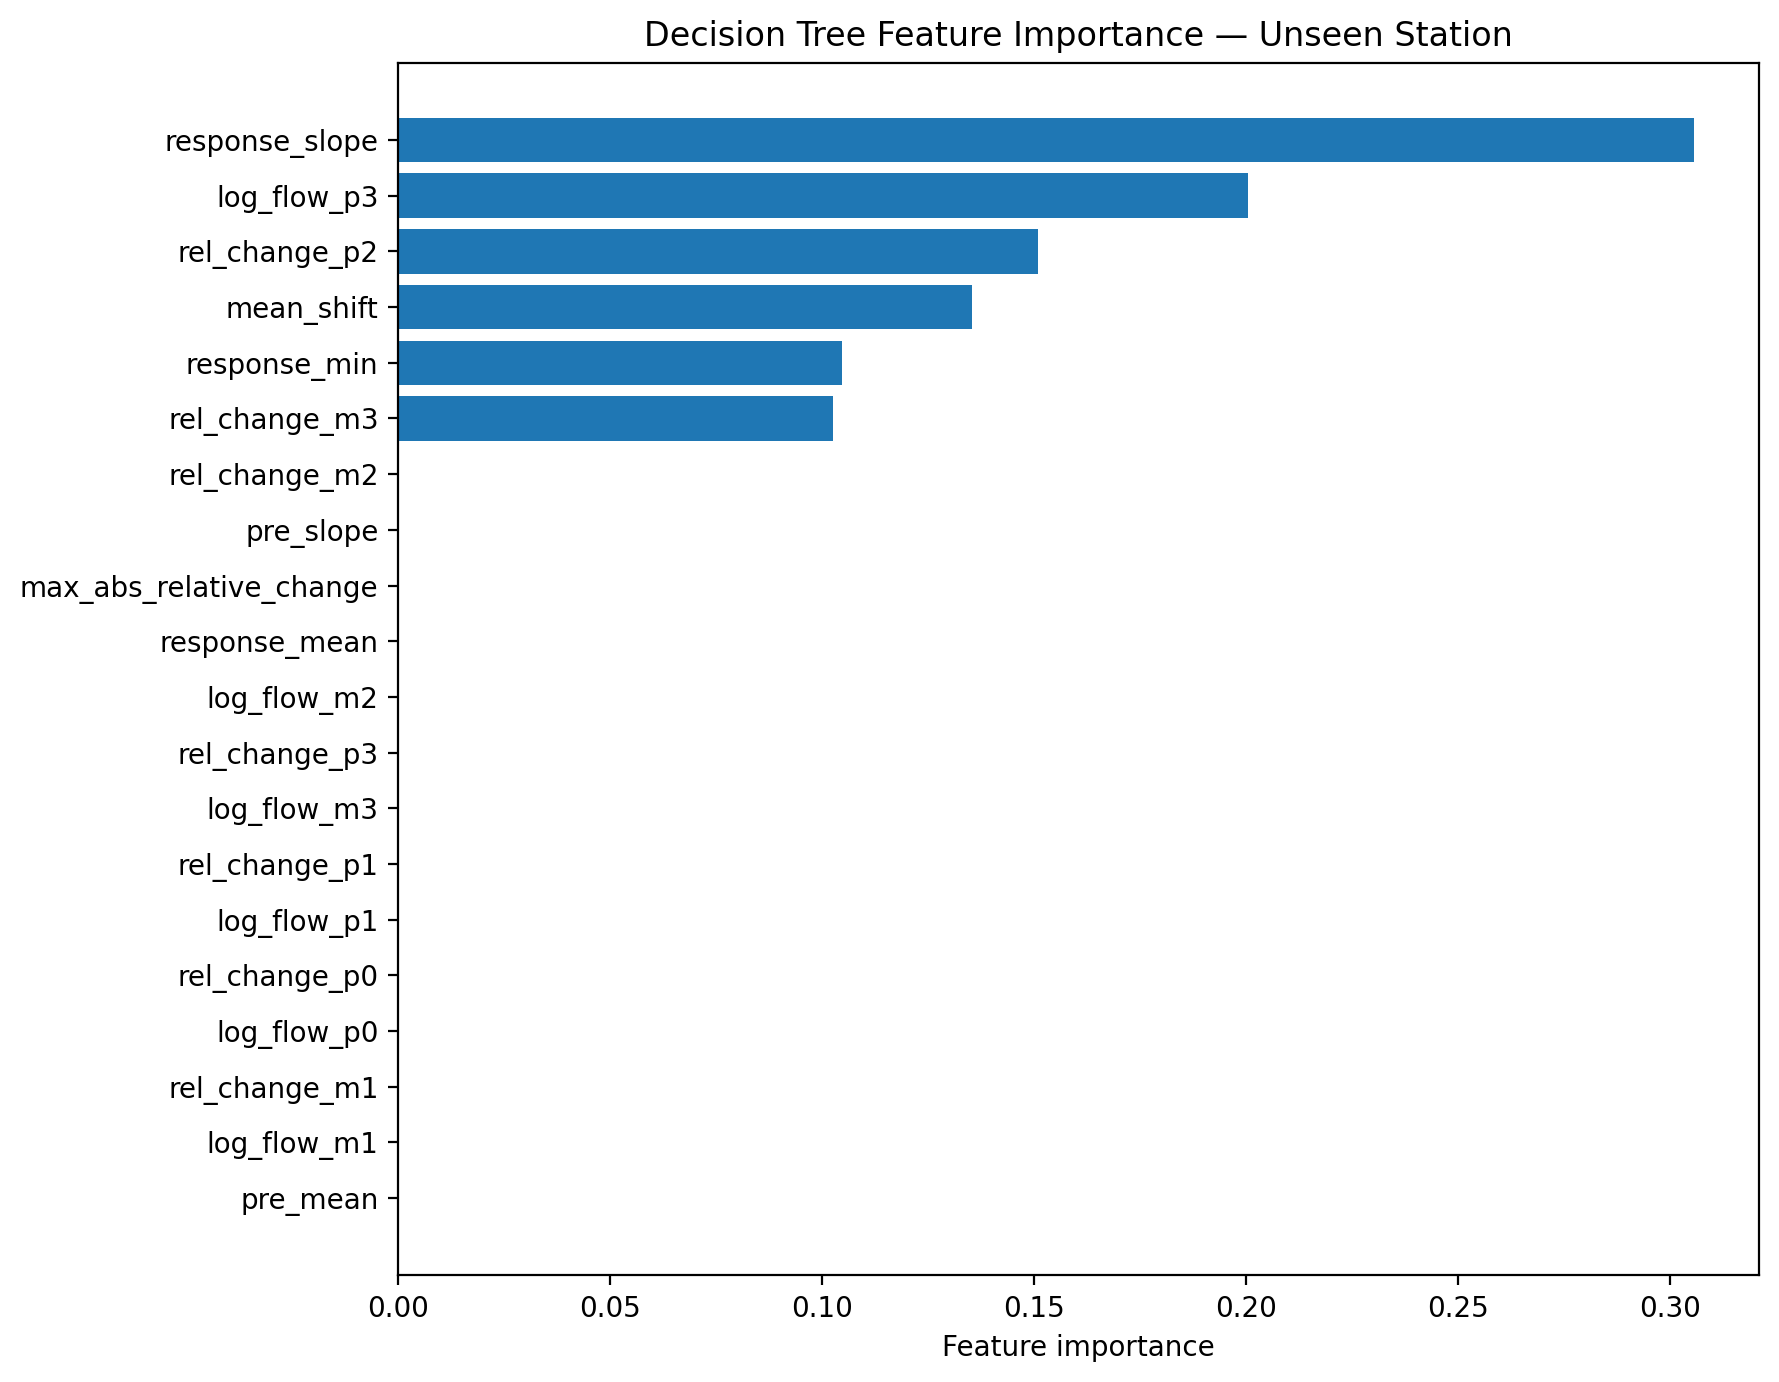

The data file committed next to this chart (first rows):
feature, importance
response_slope, 0.3058
log_flow_p3, 0.2005
rel_change_p2, 0.1509
mean_shift, 0.1354
response_min, 0.1048
rel_change_m3, 0.1027
pre_slope, 0.0
max_abs_relative_change, 0.0
response_mean, 0.0
pre_mean, 0.0
rel_change_p3, 0.0
log_flow_m3, 0.0
rel_change_p1, 0.0
log_flow_p1, 0.0
rel_change_p0, 0.0
log_flow_p0, 0.0
rel_change_m1, 0.0
log_flow_m1, 0.0
rel_change_m2, 0.0
log_flow_m2, 0.0
log_flow_p2, 0.0
